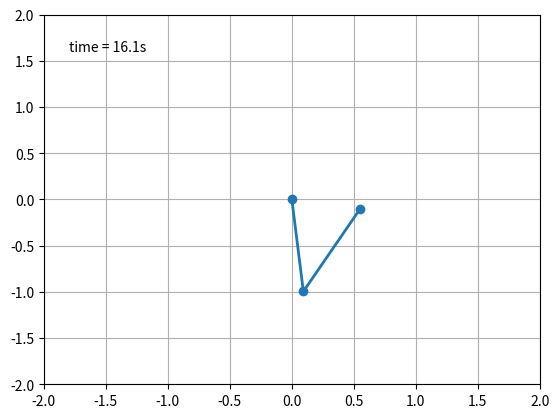

Write the Python code that produced this figure. (Note: this script raises an exception after producing the figure.)
"""
===========================
The double pendulum problem
===========================

This animation illustrates the double pendulum problem.
"""

# Double pendulum formula translated from the C code at
# http://www.physics.usyd.edu.au/~wheat/dpend_html/solve_dpend.c

from numpy import sin, cos
import numpy as np
import matplotlib.pyplot as plt
import scipy.integrate as integrate
import matplotlib.animation as animation

G = 9.8  # acceleration due to gravity, in m/s^2
L1 = 1.0  # length of pendulum 1 in m
L2 = 1.0  # length of pendulum 2 in m
M1 = 1.0  # mass of pendulum 1 in kg
M2 = 1.0  # mass of pendulum 2 in kg


def derivs(state, t):

    dydx = np.zeros_like(state)
    dydx[0] = state[1]

    del_ = state[2] - state[0]
    den1 = (M1 + M2)*L1 - M2*L1*cos(del_)*cos(del_)
    dydx[1] = (M2*L1*state[1]*state[1]*sin(del_)*cos(del_) +
               M2*G*sin(state[2])*cos(del_) +
               M2*L2*state[3]*state[3]*sin(del_) -
               (M1 + M2)*G*sin(state[0]))/den1

    dydx[2] = state[3]

    den2 = (L2/L1)*den1
    dydx[3] = (-M2*L2*state[3]*state[3]*sin(del_)*cos(del_) +
               (M1 + M2)*G*sin(state[0])*cos(del_) -
               (M1 + M2)*L1*state[1]*state[1]*sin(del_) -
               (M1 + M2)*G*sin(state[2]))/den2

    return dydx

# create a time array from 0..100 sampled at 0.05 second steps
dt = 0.05
t = np.arange(0.0, 20, dt)

# th1 and th2 are the initial angles (degrees)
# w10 and w20 are the initial angular velocities (degrees per second)
th1 = 120.0
w1 = 0.0
th2 = -10.0
w2 = 0.0

# initial state
state = np.radians([th1, w1, th2, w2])

# integrate your ODE using scipy.integrate.
y = integrate.odeint(derivs, state, t)

x1 = L1*sin(y[:, 0])
y1 = -L1*cos(y[:, 0])

x2 = L2*sin(y[:, 2]) + x1
y2 = -L2*cos(y[:, 2]) + y1

fig = plt.figure()
ax = fig.add_subplot(111, autoscale_on=False, xlim=(-2, 2), ylim=(-2, 2))
ax.grid()

line, = ax.plot([], [], 'o-', lw=2)
time_template = 'time = %.1fs'
time_text = ax.text(0.05, 0.9, '', transform=ax.transAxes)


def init():
    line.set_data([], [])
    time_text.set_text('')
    return line, time_text


def animate(i):
    thisx = [0, x1[i], x2[i]]
    thisy = [0, y1[i], y2[i]]

    line.set_data(thisx, thisy)
    time_text.set_text(time_template % (i*dt))
    return line, time_text

ani = animation.FuncAnimation(fig, animate, np.arange(1, len(y)),
                              interval=25, blit=True, init_func=init)

ani.save('double_pendulum.mp4', fps=15)
plt.show()

